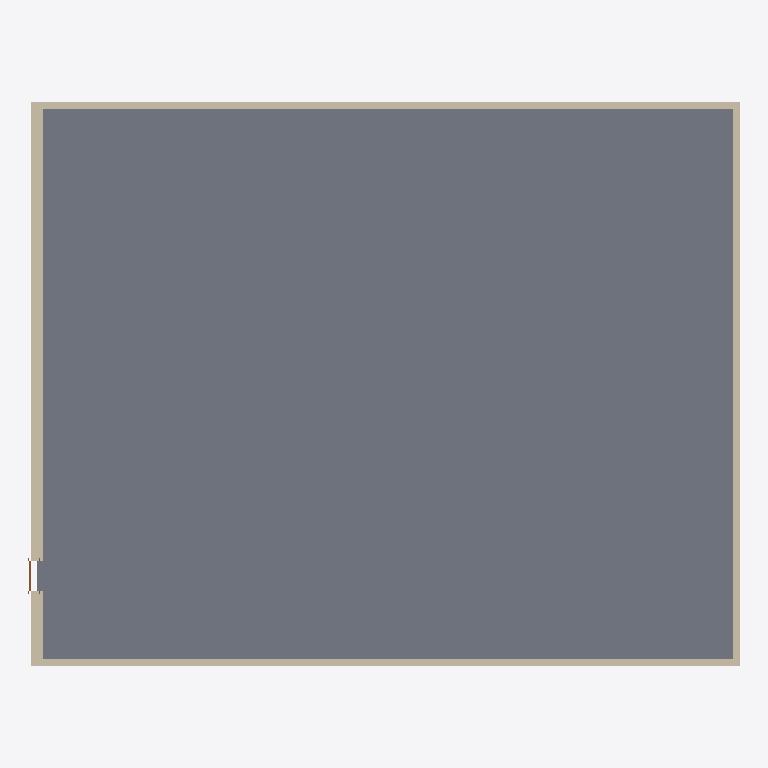
Plan cut of the same IFC building model at storey 'Nível 1' (level 0.00 m, cut at 1.40 m), seen from above with north up, elements coloured by IFC class: 4 walls (beige), 1 slab (grey), 1 door (brown). Cut surfaces are drawn darker.
Extent 21.1 m × 16.7 m × 10.3 m (x, y, z). Storeys (3): Nível 1 at 0.00 m; Nível 2 at 7.60 m; Nível 3 at 14.90 m. Elements (12): 4 IfcWallStandardCase, 3 IfcWindow, 2 IfcWall, 1 IfcDoor, 1 IfcRoof, 1 IfcSlab.

HEADER;
FILE_DESCRIPTION(('ViewDefinition [CoordinationView_V2.0]','RevitIdentifiers [ContentGUID: e957d9b5-54e8-493c-9b5a-e65d168aaa6c, VersionGUID: 8cd5c831-1a97-4ee3-9859-91c0a06f63ec, NumberOfSaves: 12]','CoordinateReference [CoordinateBase: Coordenadas compartilhadas]'),'2;1');
FILE_NAME('ajustado.ifc','2026-10-30T19:07:22-03:00',(''),(''),'ODA SDAI 25.12','Autodesk - Revit 27.3.0.28 (PTB) - 27.3.0.28','');
FILE_SCHEMA(('IFC2X3'));
ENDSEC;
DATA;
#19=IFCPROJECT('3fLzcrLEX9F9jQvbtfTLMS',#6,'0001',$,$,'Nome do projeto','Status do projeto',(#14),#955);
#37=IFCSITE('3fLzcrLEX9F9jQvbtfTLMU',#6,'Default',$,$,#36,$,$,.ELEMENT.,(-15,-47,0,-959472),(-47,-52,-49,-802856),0.0,$,$);
#23=IFCBUILDING('3fLzcrLEX9F9jQvbtfTLMT',#6,'',$,$,#22,$,'',.ELEMENT.,$,$,#20);
#26=IFCBUILDINGSTOREY('3Zu5Bv0LOHrPC10026FoQQ',#6,'Nível 1',$,$,#25,$,'Nível 1',.ELEMENT.,0.0);
#30=IFCBUILDINGSTOREY('15Z0v90RiHrPC20026FoKR',#6,'Nível 2',$,$,#29,$,'Nível 2',.ELEMENT.,7600.00000000005);
#34=IFCBUILDINGSTOREY('3xOu6NSg59xObAahh4cWbH',#6,'Nível 3',$,$,#33,$,'Nível 3',.ELEMENT.,14900.000000000071);
#386=IFCSLAB('18yQgmJjf0$g1d$xKe8M6F',#6,'Piso:Genérico 150 mm:331187',$,$,#370,#384,'331187',$);
#710=IFCWALLSTANDARDCASE('3_Q2NIPsv1Wh4YY697Qjtv',#6,'Parede básica:Exterior - Tijolo em montante metálico:331930',$,$,#693,#697,'331930');
#256=IFCWALL('2CUA6ecmf71RXAEAD8WHDI',#6,'Parede básica:Genérico - 200 mm:330619',$,$,#199,#203,'330619');
#189=IFCWALL('2r_68TJIfDZuDIa3n5J3Uv',#6,'Parede básica:Genérico - 200 mm:328850',$,$,#84,#88,'328850');
#61=IFCWALLSTANDARDCASE('2r_68TJIfDZuDIa3n5J3T9',#6,'Parede básica:Genérico - 200 mm:328802',$,$,#42,#47,'328802');
#653=IFCDOOR('2s9gqAvdTAmxAgFjUmT9AG',#6,'M_Folha única:0915 x 2134mm:331546',$,$,#954,#649,'331546',2133.9999999999995,915.0000000000001);
ENDSEC;
